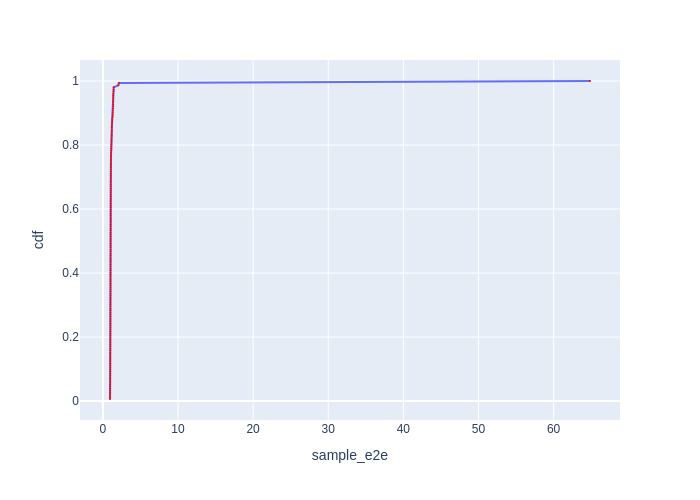

Values plotted in this chart, from the file beside it:
Batch Id, sample_e2e, cdf
99, 0.9478, 0.006579
93, 0.9526, 0.01316
105, 0.9573, 0.01974
90, 0.9666, 0.02632
111, 0.9677, 0.03289
96, 0.9691, 0.03947
94, 0.9692, 0.04605
114, 0.9708, 0.05263
120, 0.9723, 0.05921
92, 0.9743, 0.06579
104, 0.9753, 0.07237
123, 0.9759, 0.07895
84, 0.9781, 0.08553
135, 0.9789, 0.09211
117, 0.9789, 0.09868
113, 0.9795, 0.1053
108, 0.9801, 0.1118
91, 0.9811, 0.1184
95, 0.9819, 0.125
109, 0.9823, 0.1316
81, 0.9827, 0.1382
121, 0.9829, 0.1447
97, 0.9852, 0.1513
106, 0.9853, 0.1579
115, 0.987, 0.1645
67, 0.9895, 0.1711
21, 0.9897, 0.1776
37, 0.9903, 0.1842
118, 0.9905, 0.1908
110, 0.9907, 0.1974
124, 0.9929, 0.2039
55, 0.9938, 0.2105
35, 0.994, 0.2171
142, 0.9942, 0.2237
13, 0.9951, 0.2303
4, 0.9973, 0.2368
116, 0.9976, 0.2434
18, 0.9984, 0.25
57, 0.9994, 0.2566
107, 0.9996, 0.2632
83, 1, 0.2697
40, 1.001, 0.2763
28, 1.001, 0.2829
1, 1.001, 0.2895
38, 1.002, 0.2961
89, 1.002, 0.3026
136, 1.002, 0.3092
17, 1.002, 0.3158
122, 1.002, 0.3224
20, 1.003, 0.3289
112, 1.004, 0.3355
61, 1.004, 0.3421
132, 1.005, 0.3487
66, 1.005, 0.3553
3, 1.005, 0.3618
63, 1.006, 0.3684
139, 1.006, 0.375
29, 1.006, 0.3816
44, 1.007, 0.3882
34, 1.007, 0.3947
... 92 more rows
